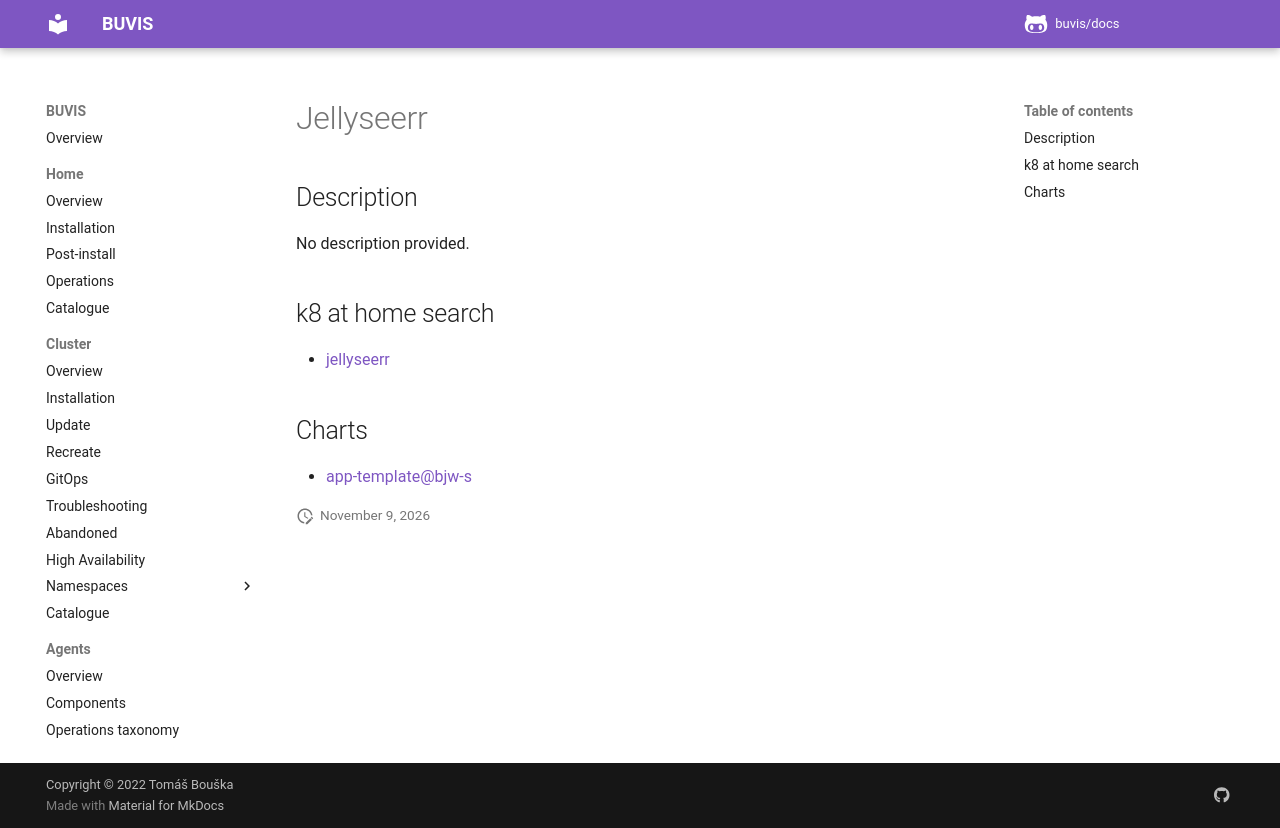

repository: buvis/docs · page: cluster/catalogue/jellyseerr/index.html · generator: mkdocs

# Jellyseerr

## Description

No description provided.

## k8 at home search

- [jellyseerr](https://nanne.dev/k8s-at-home-search/#/jellyseerr)

## Charts

- [app-template@bjw-s](https://bjw-s.github.io/helm-charts/)
